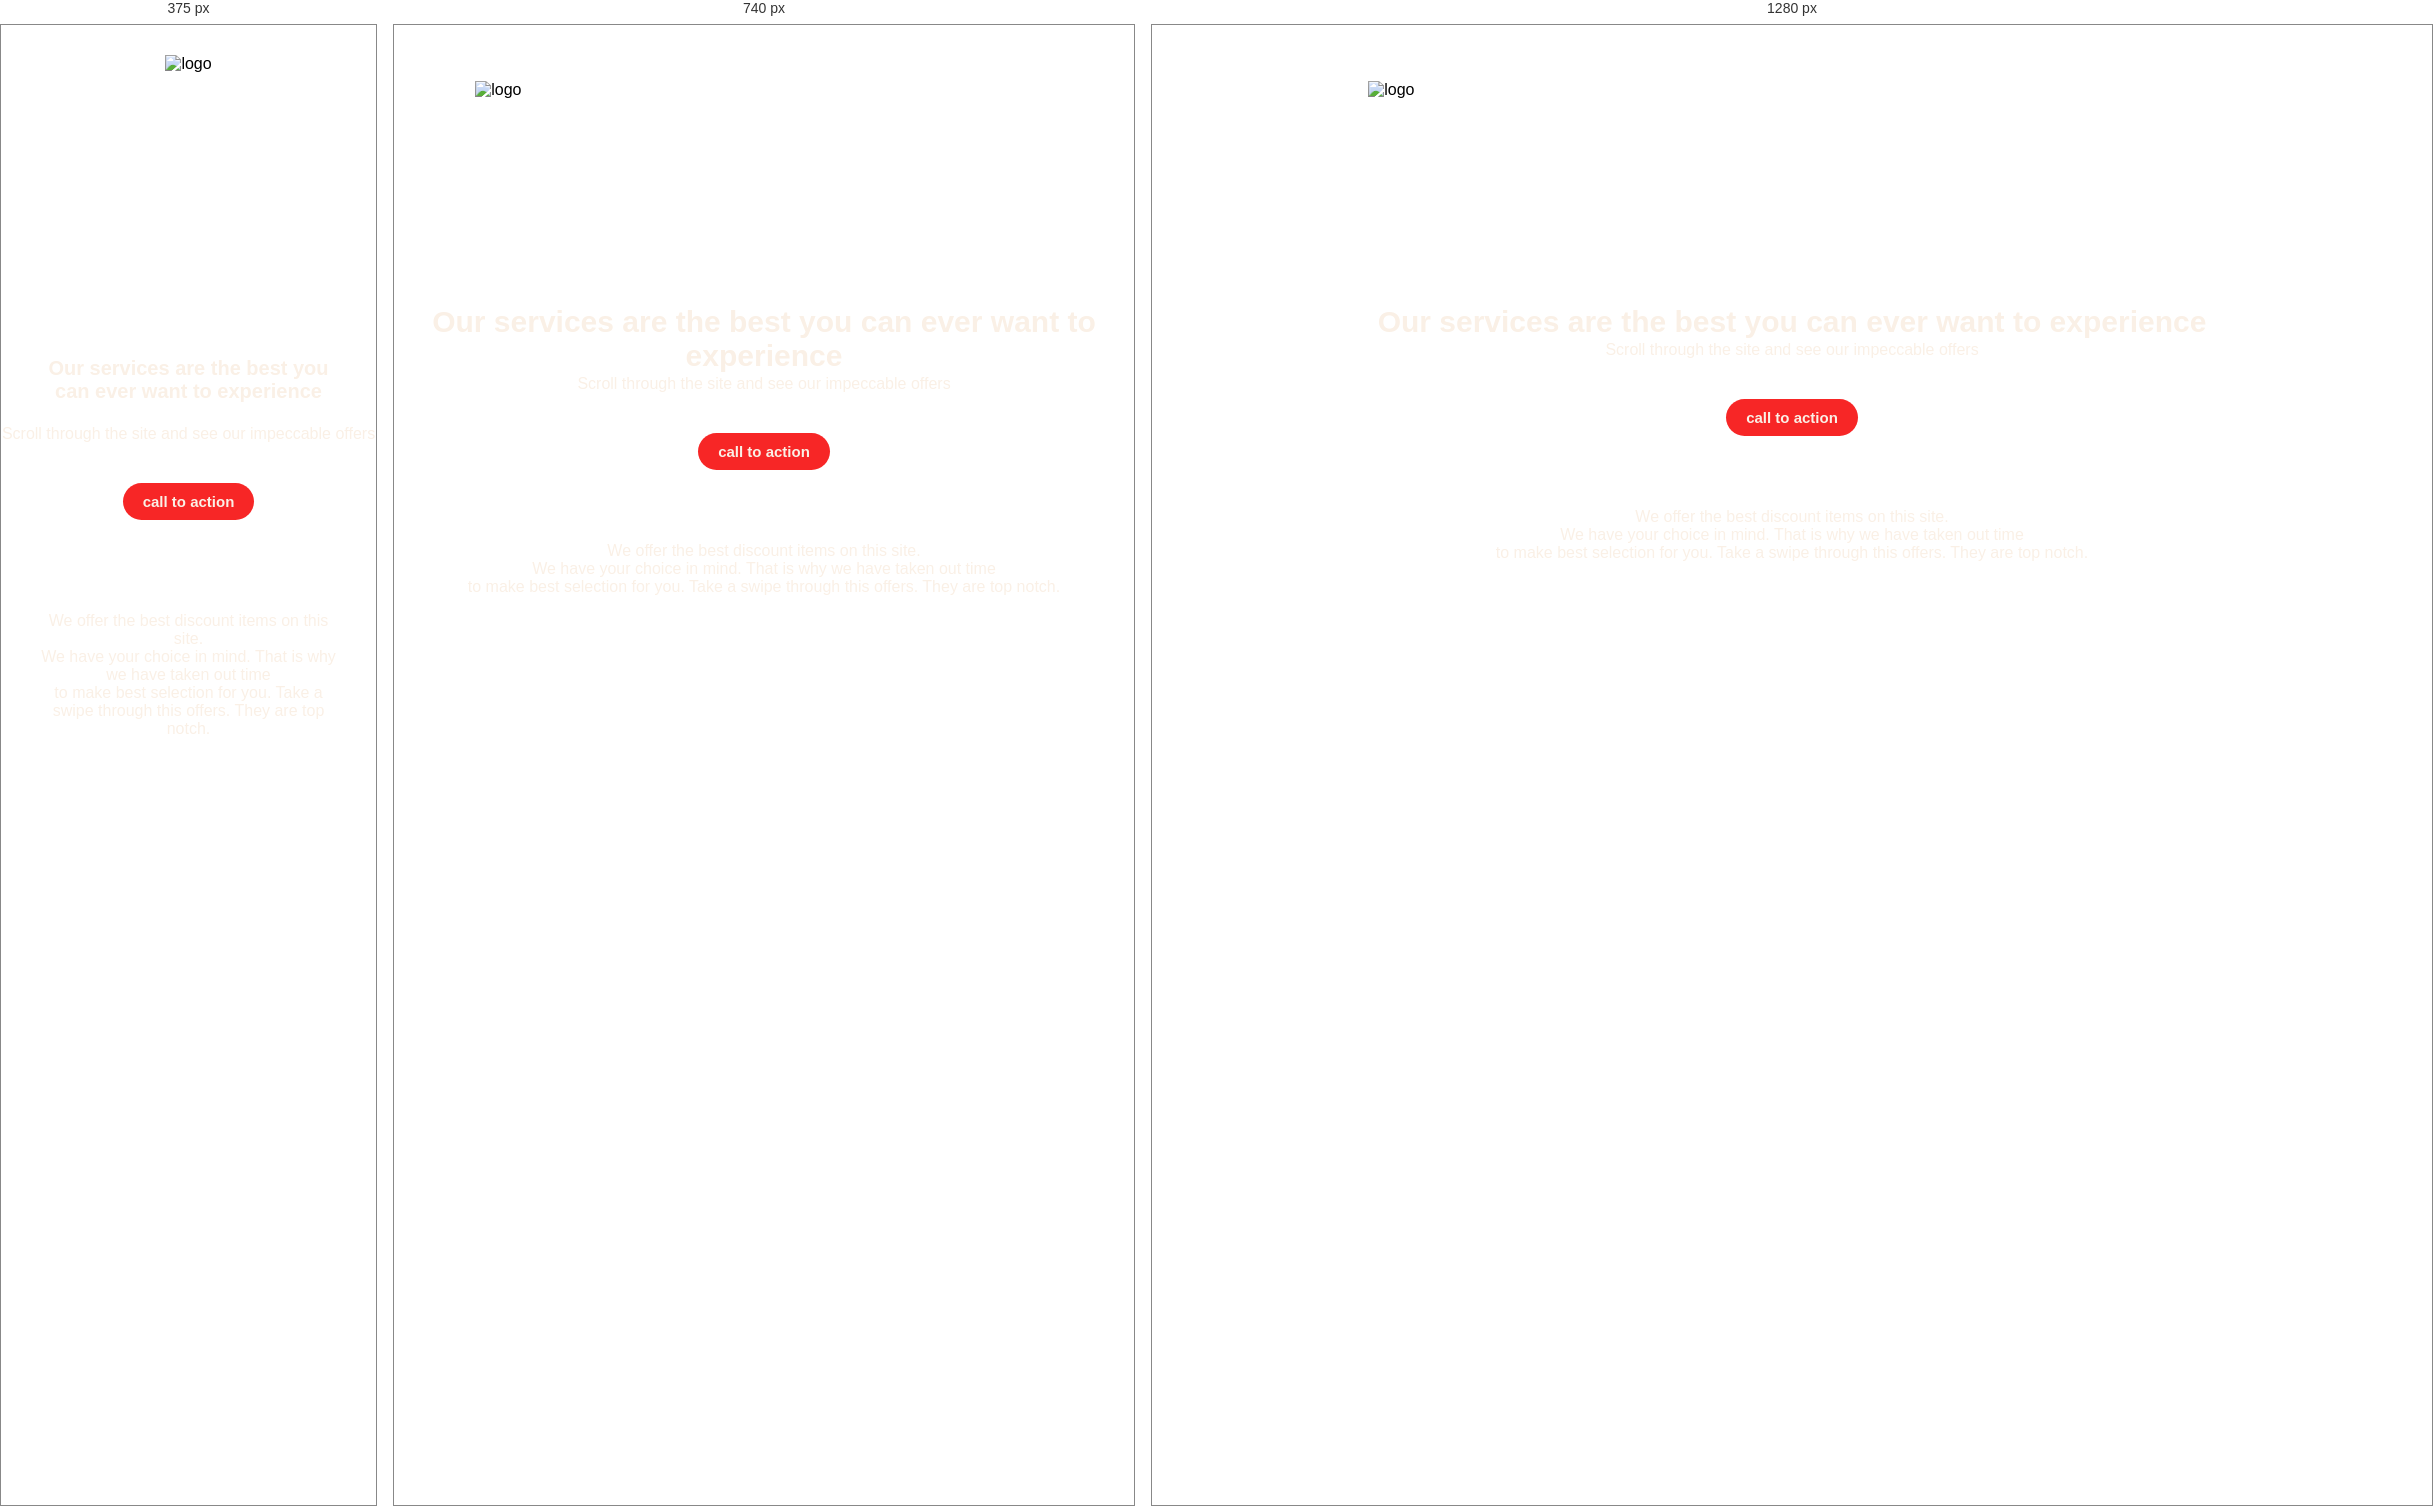
Rendered at 375 px, 740 px and 1280 px, left to right.

<!-- file: 0-index.html -->
<!DOCTYPE html>
<html lang="en">
<head>
    <meta charset="UTF-8">
    <meta name="viewport" content="width=device-width, initial-scale=1.0">
    <title>Headphone website</title>
    <link rel="stylesheet" href="0-styles.css">
</head>
<body>
    <header id="headphone">
        <div class="navbar">
            <div class="logo">
                <img src="logo_headphones.png" alt="logo">
            </div>
            <nav>
                <Ul>
                    <li><a href="#">What we do</a></li>
                    <li><a href="#">Our results</a></li>
                    <li><a href="#">Contact Us</a></li>
                </Ul>
            </nav>
        </div>
        <div class="text-1">
        <h2>Our services are the best you can ever want to experience</h2>
        </div>
    <p>
        Scroll through the site and see our impeccable offers
    </p>

    <div class="btn-1">
    <button 
    class="btn"> call to action
    </button>
    </div>

    <div class="header-content">
        <div class="detail">
    <p>We offer the best discount items on this site.
        <br> We have your choice in mind.
        That is why we have taken out time 
        <br> to make best selection for you.
        Take a swipe through this offers. They are top notch.
    </p>
    </div>
    </div>
    </header>
</body>
</html>

/* @media block from 0-styles.css */
@media (min-width: 1000px){
  
    header{
        background-image: url(headphones_hero_1.jpg);
        background-size: cover;
        background-position: center;
        height: 100vh;
    }

    .navbar{
        display: flex;
        align-items: center;
        justify-content: space-around;
    }

    nav ul{
        flex:1;
        text-align: left;
    }

    nav ul li {
        list-style: none;
        display: inline-block;
        padding: 10px 13px;
        margin: 30px auto;
    }

    nav ul li a{
        text-decoration: none;
        color: #fff;
    }

   a:hover{
    color: #FF6565;
    }

    .text-1{
        display: flex;
        justify-content: center;
        padding-top: 150px;
    }

    .text-1 h2{
        font-size: 30px;
        font-weight: bold;
        text-align: center;
        color: var(--white);
    }

   p{
        margin-top: 2px;
        text-align: center;
        color: var(--white);
    }

    .btn-1{
     display: flex;
     justify-content: center;
     margin: 40px auto;
     cursor: pointer;
     
    }

    .btn{
        background-color: var(--red);
        color: var(--white);
        padding: 10px 20px;
        border-radius: 60px;
        border: none;
        cursor: pointer;
        font-size: 15px;
     font-weight: bold;
    }


    
    .header-content{
        display: flex;
        align-content: center;
    }

    .detail{
      flex: 1;
    }

   header-content{
    padding-left: 480px;
    max-width: 400px;
    margin-top: 70px;
   }

   .header-content p{
    text-align: center;
   }

.logo img{
    width: 150px;
}

.btn:hover{
    opacity: 0.9;
   
}
}

/* @media block from 0-styles.css */
@media (max-width: 480px){
    body{
        background-image: url(headphones_hero_1.jpg);
        background-position: center;
        height: 100%; 
    }
    .navbar{
        padding-top: 30px;
        display: flex;
        flex-direction: column;
    }
    nav ul li{
        display: block;
       
    }
    .text-1{
        display: flex;
        justify-content: center;
        padding-top: 30px;
    }
    .header-content{
        padding: 20px 40px;
    }
    .text-1 h2{
        font-size: 20px;
        font-weight: bold;
        text-align: center;
        color: var(--white);
        padding: 20px 35px;
    }
}

/* @media block from 0-styles.css */
@media (max-width: 300px){

    .navbar{
        display: flex;
        flex-direction: column;
    }
}